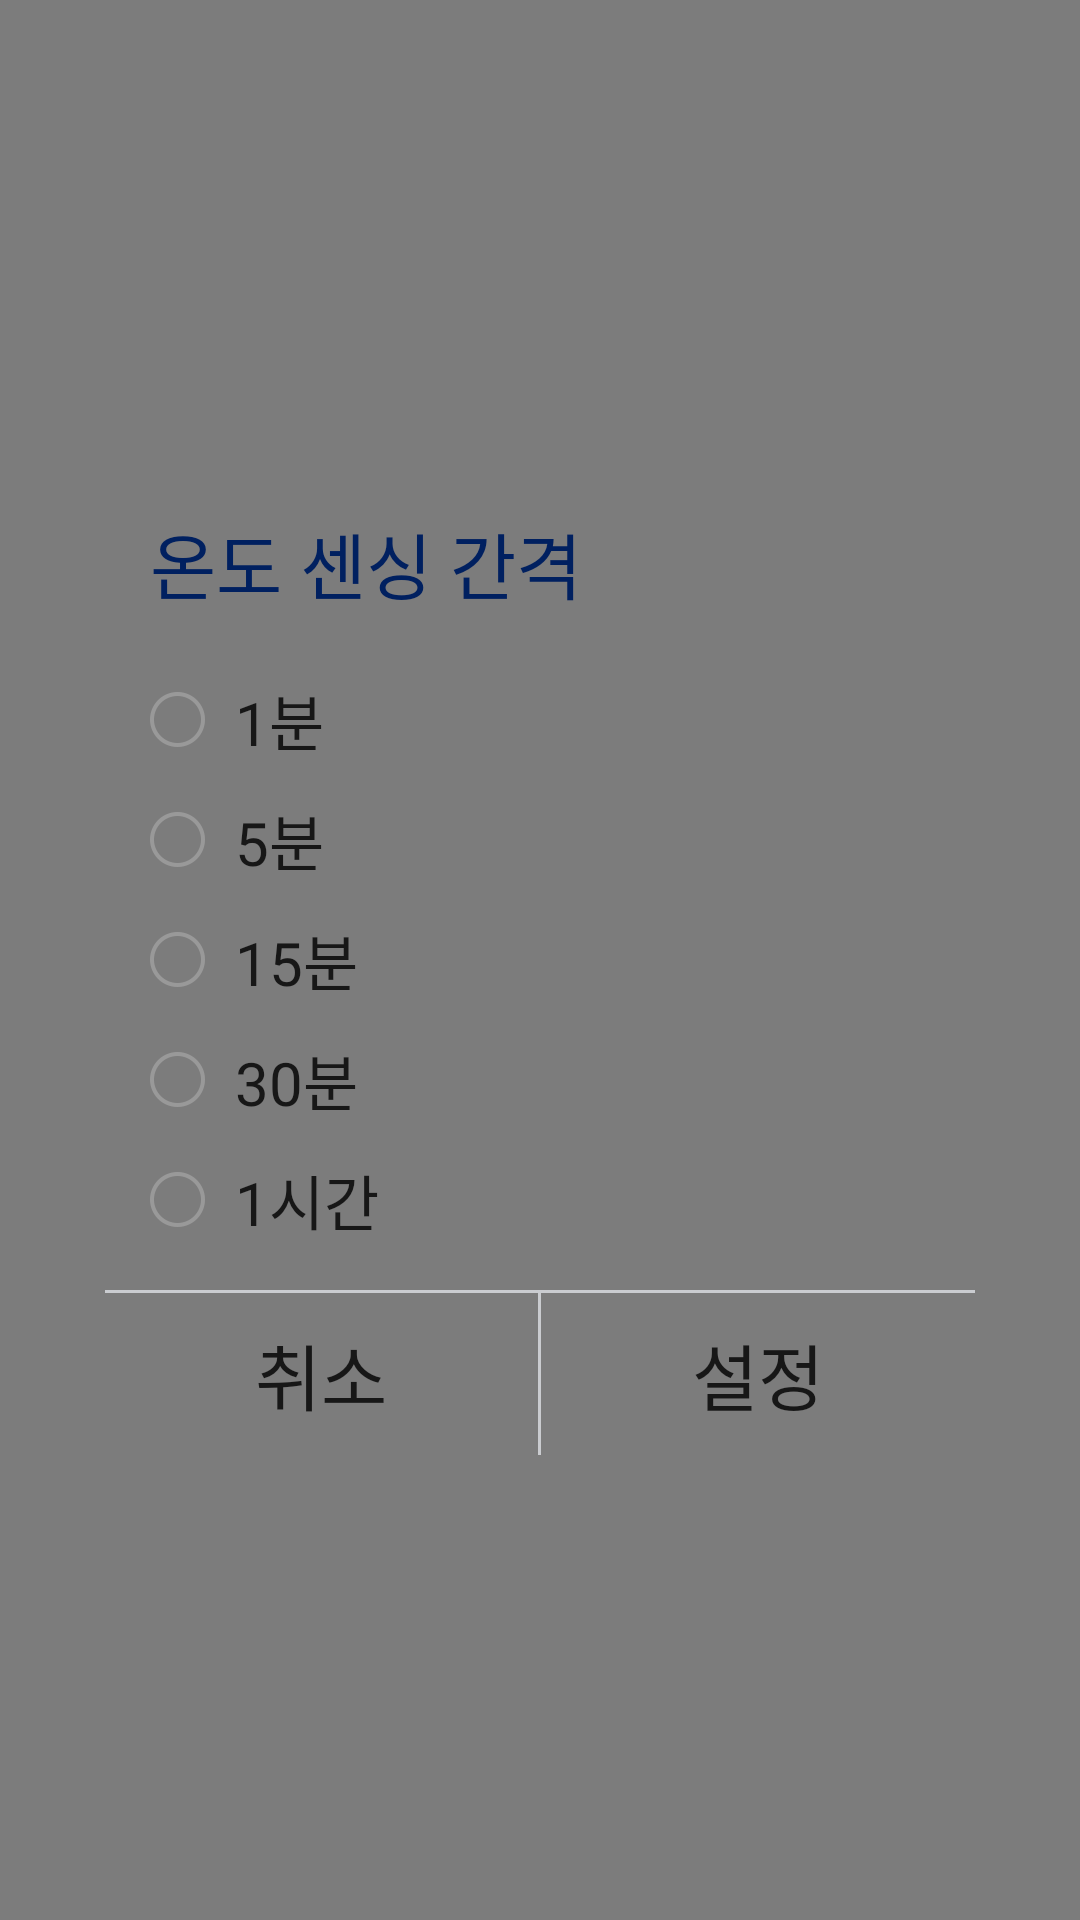

Reconstruct the res/layout file that produces this screen, plus the resources it refers to.
<!-- AndroidManifest.xml: application theme AppTheme -->
<!-- res/layout/dialog_sensing_repeat.xml -->
<?xml version="1.0" encoding="utf-8"?>
<layout xmlns:android="http://schemas.android.com/apk/res/android">

    <data>

        <import type="android.view.View" />

        <variable
            name="dialog"
            type="kr.brainylab.view.dailog.SensingRepeatDialog" />
    </data>

    <RelativeLayout
        android:id="@+id/rly_background"
        android:layout_width="fill_parent"
        android:layout_height="fill_parent"
        android:background="@color/color_66000000">

        <LinearLayout
            android:layout_width="match_parent"
            android:layout_height="wrap_content"
            android:layout_centerInParent="true"
            android:layout_marginLeft="35dp"
            android:layout_marginRight="35dp"
            android:background="@drawable/xml_img_ffffff_round5"
            android:orientation="vertical">

            <TextView
                android:layout_width="wrap_content"
                android:layout_height="wrap_content"
                android:layout_marginLeft="15dp"
                android:layout_marginTop="15dp"
                android:fontFamily="@font/notosanskrbold"
                android:text="@string/sensing_repeat"
                android:textColor="@color/color_002060"
                android:textSize="24sp" />

            <LinearLayout
                android:layout_width="match_parent"
                android:layout_height="wrap_content"
                android:layout_marginTop="15dp"
                android:orientation="vertical">

                <LinearLayout
                    android:id="@+id/lly_1_minute"
                    android:layout_width="match_parent"
                    android:layout_height="40dp"
                    android:layout_centerInParent="true"
                    android:layout_marginLeft="15dp"
                    android:layout_marginRight="15dp"
                    android:orientation="horizontal">

                    <ImageView
                        android:id="@+id/iv_1_min"
                        android:layout_width="wrap_content"
                        android:layout_height="wrap_content"
                        android:layout_gravity="center_vertical"
                        android:background="@drawable/ic_option_off1" />

                    <TextView
                        android:layout_width="wrap_content"
                        android:layout_height="wrap_content"
                        android:layout_gravity="center_vertical"
                        android:layout_marginLeft="10dp"
                        android:fontFamily="@font/notosanskrregular"
                        android:text="@string/minute1"
                        android:textColor="@color/color_171717"
                        android:textSize="20sp" />

                </LinearLayout>

                <LinearLayout
                    android:id="@+id/lly_5_minute"
                    android:layout_width="match_parent"
                    android:layout_height="40dp"
                    android:layout_centerInParent="true"
                    android:layout_marginLeft="15dp"
                    android:layout_marginRight="15dp"
                    android:orientation="horizontal">

                    <ImageView
                        android:id="@+id/iv_5_min"
                        android:layout_width="wrap_content"
                        android:layout_height="wrap_content"
                        android:layout_gravity="center_vertical"
                        android:background="@drawable/ic_option_off1" />

                    <TextView
                        android:layout_width="wrap_content"
                        android:layout_height="wrap_content"
                        android:layout_gravity="center_vertical"
                        android:layout_marginLeft="10dp"
                        android:fontFamily="@font/notosanskrregular"
                        android:text="@string/minute5"
                        android:textColor="@color/color_171717"
                        android:textSize="20sp" />

                </LinearLayout>

                <LinearLayout
                    android:id="@+id/lly_15_minute"
                    android:layout_width="match_parent"
                    android:layout_height="40dp"
                    android:layout_centerInParent="true"
                    android:layout_marginLeft="15dp"
                    android:layout_marginRight="15dp"
                    android:orientation="horizontal">

                    <ImageView
                        android:id="@+id/iv_15_min"
                        android:layout_width="wrap_content"
                        android:layout_height="wrap_content"
                        android:layout_gravity="center_vertical"
                        android:background="@drawable/ic_option_off1" />

                    <TextView
                        android:layout_width="wrap_content"
                        android:layout_height="wrap_content"
                        android:layout_gravity="center_vertical"
                        android:layout_marginLeft="10dp"
                        android:fontFamily="@font/notosanskrregular"
                        android:text="@string/minute15"
                        android:textColor="@color/color_171717"
                        android:textSize="20sp" />

                </LinearLayout>

                <LinearLayout
                    android:id="@+id/lly_30_minute"
                    android:layout_width="match_parent"
                    android:layout_height="40dp"
                    android:layout_centerInParent="true"
                    android:layout_marginLeft="15dp"
                    android:layout_marginRight="15dp"
                    android:orientation="horizontal">

                    <ImageView
                        android:id="@+id/iv_30_min"
                        android:layout_width="wrap_content"
                        android:layout_height="wrap_content"
                        android:layout_gravity="center_vertical"
                        android:background="@drawable/ic_option_off1" />

                    <TextView
                        android:layout_width="wrap_content"
                        android:layout_height="wrap_content"
                        android:layout_gravity="center_vertical"
                        android:layout_marginLeft="10dp"
                        android:fontFamily="@font/notosanskrregular"
                        android:text="@string/minute30"
                        android:textColor="@color/color_171717"
                        android:textSize="20sp" />

                </LinearLayout>

                <LinearLayout
                    android:id="@+id/lly_60_minute"
                    android:layout_width="match_parent"
                    android:layout_height="40dp"
                    android:layout_centerInParent="true"
                    android:layout_marginLeft="15dp"
                    android:layout_marginRight="15dp"
                    android:orientation="horizontal">

                    <ImageView
                        android:id="@+id/iv_60_min"
                        android:layout_width="wrap_content"
                        android:layout_height="wrap_content"
                        android:layout_gravity="center_vertical"
                        android:background="@drawable/ic_option_off1" />

                    <TextView
                        android:layout_width="wrap_content"
                        android:layout_height="wrap_content"
                        android:layout_gravity="center_vertical"
                        android:layout_marginLeft="10dp"
                        android:fontFamily="@font/notosanskrregular"
                        android:text="@string/minute60"
                        android:textColor="@color/color_171717"
                        android:textSize="20sp" />

                </LinearLayout>
            </LinearLayout>

            <ImageView
                android:layout_width="match_parent"
                android:layout_height="1dp"
                android:layout_marginTop="10dp"
                android:background="@color/color_caccd0" />

            <LinearLayout
                android:layout_width="match_parent"
                android:layout_height="54dp"
                android:orientation="horizontal"
                android:weightSum="2">

                <TextView
                    android:id="@+id/btn_cancel"
                    android:layout_width="0dp"
                    android:layout_height="match_parent"
                    android:layout_weight="1"
                    android:fontFamily="@font/notosanskrbold"
                    android:gravity="center"
                    android:text="@string/cancel"
                    android:textColor="@color/color_171717"
                    android:textSize="24sp" />

                <ImageView
                    android:layout_width="1dp"
                    android:layout_height="match_parent"
                    android:background="@color/color_caccd0" />

                <TextView
                    android:id="@+id/btn_confirm"
                    android:layout_width="0dp"
                    android:layout_height="match_parent"
                    android:layout_weight="1"
                    android:fontFamily="@font/notosanskrbold"
                    android:gravity="center"
                    android:text="@string/setting"
                    android:textColor="@color/color_171717"
                    android:textSize="24sp" />
            </LinearLayout>

        </LinearLayout>
    </RelativeLayout>

</layout>
<!-- resources referenced by this layout -->
<resources>
  <color name="color_002060">#002060</color>
  <color name="color_171717">#171717</color>
  <color name="color_66000000">#80000000</color>
  <color name="color_caccd0">#caccd0</color>
  <!-- drawable ic_option_off1: png bitmap (drawable-xxhdpi, 19467 bytes) -->
  <string name="cancel">취소</string>
  <string name="minute1">1분</string>
  <string name="minute15">15분</string>
  <string name="minute30">30분</string>
  <string name="minute5">5분</string>
  <string name="minute60">1시간</string>
  <string name="sensing_repeat">온도 센싱 간격</string>
  <string name="setting">설정</string>
  <style name="AppTheme" parent="Theme.AppCompat.Light.NoActionBar">
          
          <item name="colorPrimary">@color/colorPrimary</item>
          <item name="colorPrimaryDark">@color/colorPrimaryDark</item>
          <item name="colorAccent">@color/colorAccent</item>
      </style>
  <color name="colorPrimary">#156aee</color>
  <color name="colorPrimaryDark">#156aee</color>
  <color name="colorAccent">#156aee</color>
</resources>
